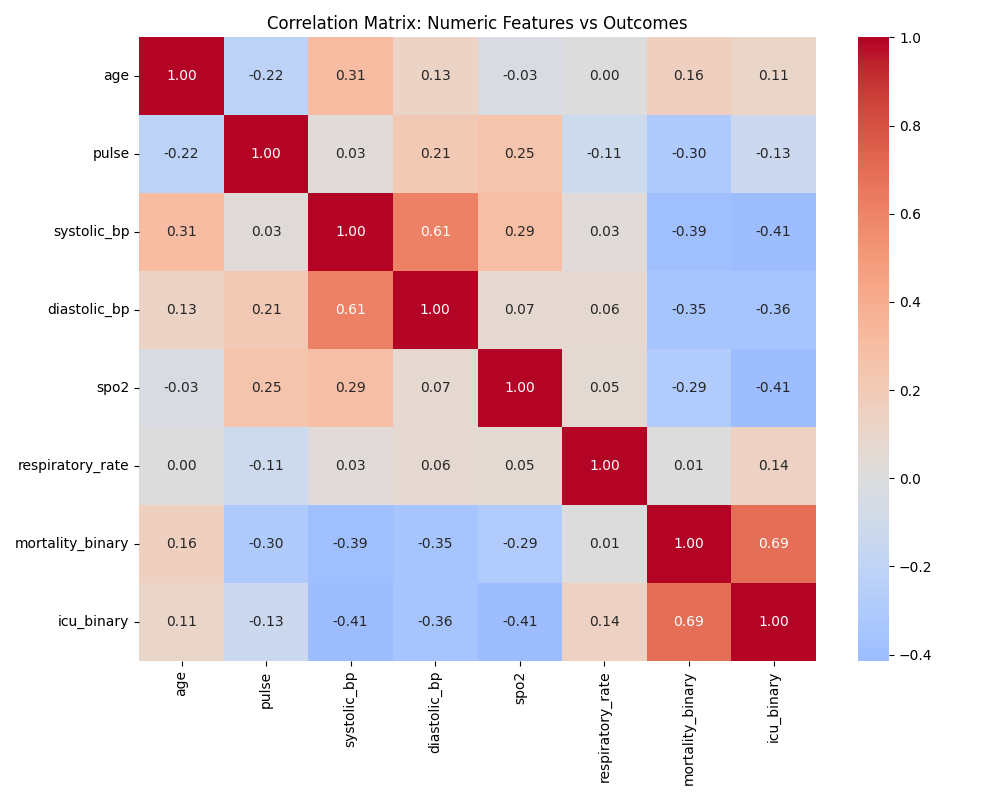

The data file committed next to this chart (first rows):
, age, pulse, systolic_bp, diastolic_bp, spo2, respiratory_rate, mortality_binary, icu_binary
age, 1.0, -0.2186, 0.3146, 0.1272, -0.02967, 0.0004131, 0.1624, 0.1083
pulse, -0.2186, 1.0, 0.03332, 0.211, 0.2516, -0.1125, -0.3024, -0.1311
systolic_bp, 0.3146, 0.03332, 1.0, 0.6118, 0.2885, 0.03162, -0.391, -0.4105
diastolic_bp, 0.1272, 0.211, 0.6118, 1.0, 0.06775, 0.06263, -0.3547, -0.3565
spo2, -0.02967, 0.2516, 0.2885, 0.06775, 1.0, 0.05077, -0.2875, -0.414
respiratory_rate, 0.0004131, -0.1125, 0.03162, 0.06263, 0.05077, 1.0, 0.006306, 0.1408
mortality_binary, 0.1624, -0.3024, -0.391, -0.3547, -0.2875, 0.006306, 1.0, 0.6944
icu_binary, 0.1083, -0.1311, -0.4105, -0.3565, -0.414, 0.1408, 0.6944, 1.0
